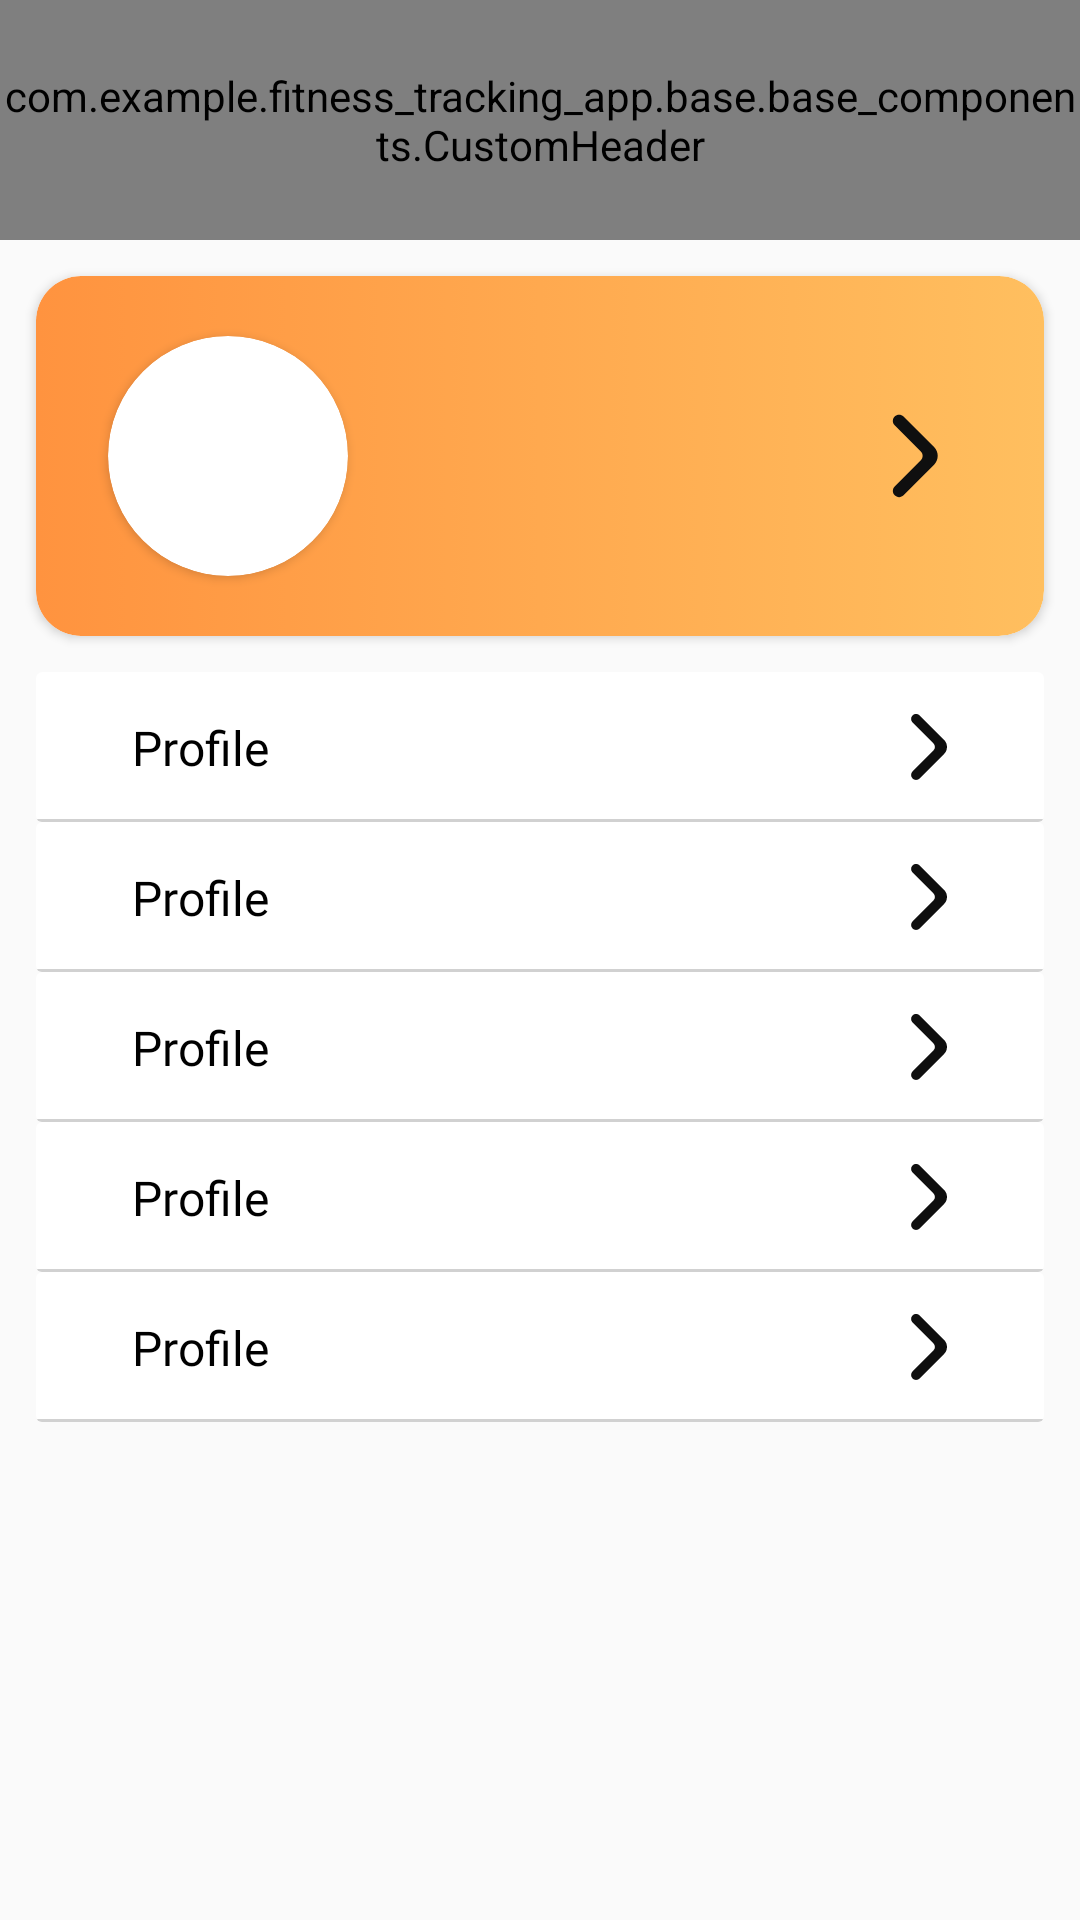

Produce the Android XML layout that renders to this screen, including the resource entries it uses.
<!-- AndroidManifest.xml: application theme Theme.Fitness_tracking_app -->
<!-- res/layout/frag_profile.xml -->
<?xml version="1.0" encoding="utf-8"?>
<androidx.constraintlayout.widget.ConstraintLayout xmlns:android="http://schemas.android.com/apk/res/android"
    xmlns:app="http://schemas.android.com/apk/res-auto"
    xmlns:tools="http://schemas.android.com/tools"
    android:layout_width="match_parent"
    android:layout_height="match_parent">

    <com.example.fitness_tracking_app.base.base_components.CustomHeader
        android:id="@+id/header"
        android:layout_width="match_parent"
        android:layout_height="@dimen/height_80"
        app:layout_constraintTop_toTopOf="parent" />

    <androidx.cardview.widget.CardView
        android:id="@+id/cardView"
        android:layout_width="match_parent"
        android:layout_height="@dimen/height_120"
        android:layout_margin="@dimen/margin_12"
        app:cardCornerRadius="@dimen/dimen_15"
        app:layout_constraintTop_toBottomOf="@+id/header">

        <androidx.constraintlayout.widget.ConstraintLayout
            android:layout_width="match_parent"
            android:layout_height="match_parent"
            android:background="@drawable/gradient_card_view">

            <androidx.cardview.widget.CardView
                android:id="@+id/card_image_view"
                android:layout_width="@dimen/width_80"
                android:layout_height="@dimen/height_80"
                android:layout_gravity="center"
                android:layout_marginStart="@dimen/margin_24"
                app:cardCornerRadius="@dimen/dimen_50"
                app:layout_constraintBottom_toBottomOf="parent"
                app:layout_constraintStart_toStartOf="parent"
                app:layout_constraintTop_toTopOf="parent">

                <ImageView
                    android:id="@+id/user_photo"
                    android:layout_width="match_parent"
                    android:layout_height="match_parent"
                    android:scaleType="centerCrop" />

            </androidx.cardview.widget.CardView>

            <LinearLayout
                android:layout_width="wrap_content"
                android:layout_height="match_parent"
                android:layout_margin="@dimen/margin_20"
                android:gravity="center_vertical"
                android:orientation="vertical"
                app:layout_constraintStart_toEndOf="@+id/card_image_view">

                <TextView
                    android:id="@+id/text_name"
                    style="@style/CardHeader"
                    android:layout_width="wrap_content"
                    android:layout_height="wrap_content"
                    tools:text="Ewa Mikulska" />

                <TextView
                    android:id="@+id/text_username"
                    style="@style/Body2"
                    android:layout_width="wrap_content"
                    android:layout_height="wrap_content"
                    tools:text="ewabmikulska@gmail.com" />
            </LinearLayout>

            <ImageView
                android:id="@+id/icon_to_profile"
                android:layout_width="@dimen/width_50"
                android:layout_height="@dimen/height_50"
                android:layout_marginEnd="@dimen/margin_20"
                android:clickable="true"
                android:focusable="true"
                android:src="@drawable/icon_arrow"
                app:layout_constraintBottom_toBottomOf="parent"
                app:layout_constraintEnd_toEndOf="parent"
                app:layout_constraintTop_toTopOf="parent" />

        </androidx.constraintlayout.widget.ConstraintLayout>

    </androidx.cardview.widget.CardView>

    <LinearLayout
        android:layout_width="match_parent"
        android:layout_height="wrap_content"
        android:layout_margin="@dimen/margin_12"
        android:orientation="vertical"
        app:layout_constraintTop_toBottomOf="@+id/cardView">

        <include
            android:id="@+id/item_body_measurements"
            layout="@layout/item_about" />

        <include
            android:id="@+id/item_motivation"
            layout="@layout/item_about" />

        <include
            android:id="@+id/item_notifications"
            layout="@layout/item_about" />

        <include
            android:id="@+id/item_personal_informaion"
            layout="@layout/item_about" />

        <include
            android:id="@+id/item_settings"
            layout="@layout/item_about" />

    </LinearLayout>

</androidx.constraintlayout.widget.ConstraintLayout>
<!-- res/layout/item_about.xml (included above) -->
<?xml version="1.0" encoding="utf-8"?>
<androidx.cardview.widget.CardView xmlns:android="http://schemas.android.com/apk/res/android"
    xmlns:app="http://schemas.android.com/apk/res-auto"
    xmlns:tools="http://schemas.android.com/tools"
    android:layout_width="match_parent"
    android:layout_height="wrap_content"
    app:cardElevation="0dp">

    <androidx.constraintlayout.widget.ConstraintLayout
        android:id="@+id/btn_container"
        android:layout_width="match_parent"
        android:layout_height="@dimen/height_50">

        <ImageView
            android:id="@+id/icon_item"
            android:layout_width="wrap_content"
            android:layout_height="wrap_content"
            android:layout_marginStart="@dimen/margin_20"
            app:layout_constraintBottom_toBottomOf="parent"
            app:layout_constraintStart_toStartOf="parent"
            app:layout_constraintTop_toTopOf="parent"
            tools:src="@drawable/icon_profile" />

        <TextView
            android:id="@+id/text_item"
            style="@style/Body1"
            android:layout_width="wrap_content"
            android:layout_height="wrap_content"
            android:layout_marginStart="@dimen/margin_12"
            app:layout_constraintBottom_toBottomOf="parent"
            app:layout_constraintStart_toEndOf="@+id/icon_item"
            app:layout_constraintTop_toTopOf="parent"
            tools:text="@string/profile" />

        <ImageView
            android:id="@+id/button_arrow"
            android:layout_width="@dimen/width_40"
            android:layout_height="@dimen/height_40"
            android:layout_marginEnd="@dimen/margin_20"
            android:clickable="true"
            android:focusable="true"
            android:src="@drawable/icon_arrow"
            app:layout_constraintBottom_toBottomOf="parent"
            app:layout_constraintEnd_toEndOf="parent"
            app:layout_constraintTop_toTopOf="parent" />

        <View
            android:id="@+id/view_line"
            android:layout_width="match_parent"
            android:layout_height="1dp"
            android:background="@color/grey_100"
            app:layout_constraintBottom_toBottomOf="parent"
            app:layout_constraintEnd_toEndOf="parent"
            app:layout_constraintStart_toStartOf="parent" />

    </androidx.constraintlayout.widget.ConstraintLayout>

</androidx.cardview.widget.CardView>
<!-- resources referenced by this layout -->
<resources>
  <color name="grey_100">#D1D1D1</color>
  <dimen name="dimen_15">15dp</dimen>
  <dimen name="dimen_50">50dp</dimen>
  <dimen name="height_120">120dp</dimen>
  <dimen name="height_40">40dp</dimen>
  <dimen name="height_50">50dp</dimen>
  <dimen name="height_80">80dp</dimen>
  <dimen name="margin_12">12dp</dimen>
  <dimen name="margin_20">20dp</dimen>
  <dimen name="margin_24">24dp</dimen>
  <dimen name="width_40">40dp</dimen>
  <dimen name="width_50">50dp</dimen>
  <dimen name="width_80">80dp</dimen>
  <!-- drawable gradient_card_view (drawable) -->
  <?xml version="1.0" encoding="utf-8"?>
  <selector xmlns:android="http://schemas.android.com/apk/res/android">
      <item>
          <shape
              android:shape="rectangle">
              <corners
                  android:radius="15dp">
              </corners>
              <gradient
                  android:startColor="#FF933F"
                  android:endColor="#FFBF5F">
              </gradient>
          </shape>
      </item>
  </selector>
  <!-- drawable icon_arrow (drawable) -->
  <vector android:height="24dp" android:viewportHeight="24"
      android:viewportWidth="24" android:width="24dp" xmlns:android="http://schemas.android.com/apk/res/android">
      <path android:fillColor="#0F0F0F" android:pathData="M9.711,18.293C10.101,18.683 10.734,18.683 11.125,18.293L16.012,13.401C16.793,12.62 16.792,11.354 16.012,10.573L11.121,5.683C10.731,5.292 10.098,5.292 9.707,5.683C9.317,6.073 9.317,6.706 9.707,7.097L13.893,11.282C14.283,11.673 14.283,12.306 13.893,12.697L9.711,16.879C9.32,17.269 9.32,17.902 9.711,18.293Z"/>
  </vector>
  <string name="profile">Profile</string>
  <style name="Body1">
          <item name="android:fontFamily">@font/kanit_light</item>
          <item name="android:textSize">16sp</item>
          <item name="android:textColor">@color/black</item>
      </style>
  <style name="Body2">
          <item name="android:fontFamily">@font/kanit_light</item>
          <item name="android:textSize">@dimen/text_14</item>
          <item name="android:textColor">@color/black</item>
      </style>
  <style name="CardHeader">
          <item name="android:fontFamily">@font/kanit_medium</item>
          <item name="android:textSize">28sp</item>
          <item name="android:textColor">@color/black</item>
      </style>
  <style name="Theme.Fitness_tracking_app" parent="android:Theme.Material.Light.NoActionBar" />
  <color name="black">#FF000000</color>
  <dimen name="text_14">14sp</dimen>
</resources>
